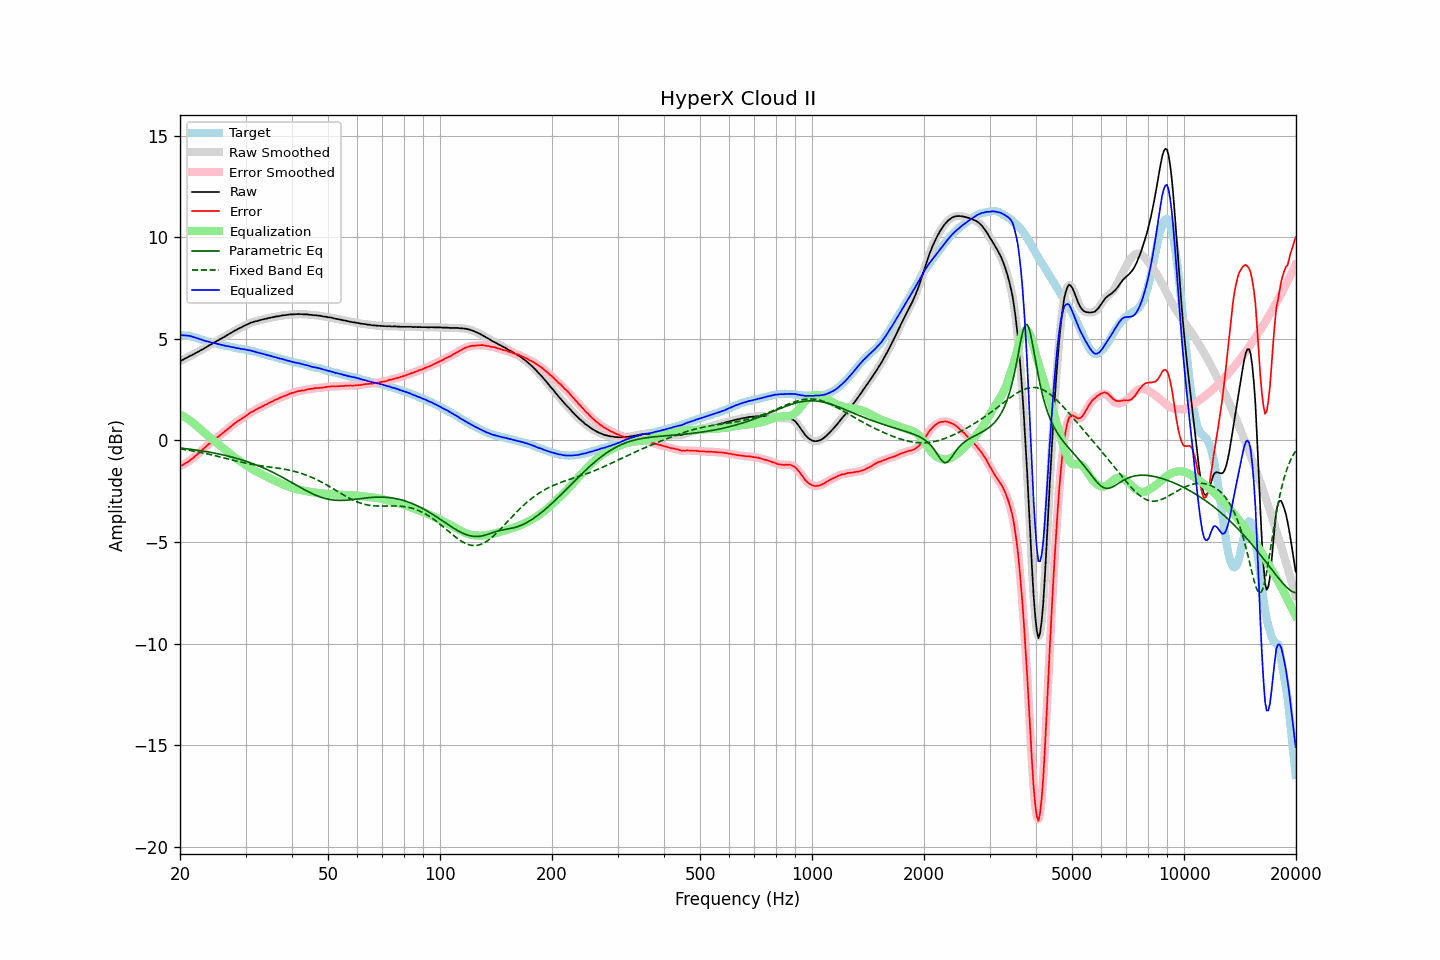

Values plotted in this chart, from the file beside it:
frequency, raw, error, smoothed, error_smoothed, equalization, parametric_eq, fixed_band_eq, equalized_raw, equalized_smoothed, target
20.00, 3.90, -1.28, 3.91, -1.28, 1.28, -0.37, -0.42, 5.18, 5.18, 5.18
20.20, 3.94, -1.23, 3.94, -1.24, 1.24, -0.38, -0.43, 5.18, 5.18, 5.17
20.40, 3.98, -1.20, 3.98, -1.19, 1.19, -0.39, -0.44, 5.17, 5.17, 5.17
20.61, 4.02, -1.14, 4.02, -1.15, 1.15, -0.40, -0.45, 5.17, 5.17, 5.16
20.81, 4.07, -1.10, 4.06, -1.10, 1.10, -0.41, -0.46, 5.16, 5.16, 5.16
21.02, 4.10, -1.06, 4.11, -1.05, 1.05, -0.42, -0.48, 5.15, 5.15, 5.16
21.23, 4.15, -0.99, 4.15, -1.00, 0.99, -0.43, -0.49, 5.15, 5.14, 5.14
21.44, 4.19, -0.94, 4.19, -0.94, 0.93, -0.44, -0.50, 5.12, 5.12, 5.12
21.66, 4.22, -0.88, 4.23, -0.87, 0.87, -0.45, -0.52, 5.10, 5.10, 5.10
21.87, 4.27, -0.81, 4.27, -0.81, 0.81, -0.46, -0.53, 5.07, 5.08, 5.07
22.09, 4.32, -0.74, 4.31, -0.74, 0.74, -0.47, -0.55, 5.06, 5.05, 5.05
22.31, 4.36, -0.68, 4.36, -0.67, 0.67, -0.48, -0.56, 5.03, 5.03, 5.03
22.54, 4.39, -0.61, 4.40, -0.60, 0.60, -0.50, -0.58, 4.99, 5.00, 5.00
22.76, 4.44, -0.53, 4.44, -0.53, 0.53, -0.51, -0.59, 4.97, 4.97, 4.97
22.99, 4.48, -0.46, 4.48, -0.46, 0.46, -0.52, -0.61, 4.94, 4.94, 4.94
23.22, 4.52, -0.39, 4.53, -0.38, 0.39, -0.53, -0.63, 4.91, 4.92, 4.91
23.45, 4.57, -0.31, 4.57, -0.31, 0.32, -0.55, -0.64, 4.89, 4.89, 4.89
23.69, 4.62, -0.25, 4.62, -0.24, 0.25, -0.56, -0.66, 4.87, 4.87, 4.87
23.92, 4.68, -0.17, 4.67, -0.18, 0.18, -0.57, -0.68, 4.86, 4.85, 4.85
24.16, 4.72, -0.12, 4.72, -0.12, 0.12, -0.59, -0.70, 4.83, 4.83, 4.84
24.40, 4.76, -0.06, 4.76, -0.06, 0.05, -0.60, -0.72, 4.81, 4.81, 4.82
24.65, 4.80, 0.01, 4.80, 0.00, -0.01, -0.62, -0.74, 4.80, 4.79, 4.80
24.89, 4.85, 0.07, 4.85, 0.07, -0.07, -0.63, -0.75, 4.77, 4.78, 4.78
25.14, 4.90, 0.14, 4.89, 0.14, -0.14, -0.65, -0.77, 4.76, 4.76, 4.76
25.39, 4.94, 0.20, 4.94, 0.20, -0.20, -0.67, -0.79, 4.74, 4.74, 4.74
25.65, 4.98, 0.26, 4.98, 0.26, -0.26, -0.68, -0.81, 4.72, 4.72, 4.73
25.91, 5.02, 0.33, 5.03, 0.33, -0.33, -0.70, -0.83, 4.70, 4.70, 4.70
26.16, 5.08, 0.39, 5.07, 0.39, -0.39, -0.72, -0.85, 4.69, 4.68, 4.68
26.43, 5.11, 0.45, 5.12, 0.45, -0.45, -0.74, -0.87, 4.66, 4.66, 4.66
26.69, 5.16, 0.51, 5.17, 0.51, -0.52, -0.75, -0.89, 4.65, 4.65, 4.65
26.96, 5.21, 0.58, 5.21, 0.58, -0.58, -0.77, -0.91, 4.63, 4.63, 4.63
27.23, 5.26, 0.64, 5.26, 0.64, -0.65, -0.79, -0.93, 4.62, 4.62, 4.62
27.50, 5.30, 0.70, 5.31, 0.71, -0.71, -0.81, -0.95, 4.60, 4.60, 4.60
27.77, 5.36, 0.78, 5.35, 0.77, -0.77, -0.83, -0.97, 4.58, 4.58, 4.58
28.05, 5.40, 0.84, 5.40, 0.84, -0.83, -0.86, -0.99, 4.57, 4.57, 4.57
28.33, 5.44, 0.90, 5.44, 0.90, -0.89, -0.88, -1.01, 4.55, 4.55, 4.54
28.62, 5.48, 0.96, 5.48, 0.95, -0.95, -0.90, -1.03, 4.54, 4.54, 4.53
28.90, 5.52, 1.00, 5.52, 1.00, -1.00, -0.92, -1.05, 4.52, 4.52, 4.53
29.19, 5.55, 1.05, 5.56, 1.05, -1.06, -0.95, -1.07, 4.50, 4.51, 4.51
29.48, 5.60, 1.10, 5.60, 1.10, -1.11, -0.97, -1.09, 4.50, 4.49, 4.50
29.78, 5.64, 1.16, 5.64, 1.16, -1.16, -1.00, -1.10, 4.48, 4.48, 4.48
30.08, 5.68, 1.21, 5.68, 1.21, -1.21, -1.02, -1.12, 4.47, 4.47, 4.47
30.38, 5.71, 1.26, 5.72, 1.27, -1.27, -1.05, -1.14, 4.45, 4.45, 4.45
30.68, 5.75, 1.32, 5.75, 1.32, -1.32, -1.08, -1.15, 4.44, 4.44, 4.43
30.99, 5.79, 1.38, 5.79, 1.37, -1.37, -1.11, -1.17, 4.43, 4.42, 4.41
31.30, 5.81, 1.42, 5.82, 1.42, -1.42, -1.13, -1.18, 4.40, 4.40, 4.40
31.61, 5.84, 1.46, 5.84, 1.46, -1.46, -1.16, -1.20, 4.38, 4.38, 4.39
31.93, 5.86, 1.51, 5.86, 1.50, -1.51, -1.19, -1.21, 4.36, 4.36, 4.36
32.24, 5.88, 1.54, 5.88, 1.54, -1.55, -1.23, -1.22, 4.33, 4.33, 4.33
32.57, 5.90, 1.59, 5.90, 1.59, -1.59, -1.26, -1.23, 4.32, 4.31, 4.31
32.89, 5.92, 1.62, 5.92, 1.63, -1.63, -1.29, -1.25, 4.30, 4.29, 4.30
33.22, 5.94, 1.67, 5.95, 1.67, -1.67, -1.32, -1.26, 4.27, 4.28, 4.27
33.55, 5.96, 1.71, 5.96, 1.71, -1.71, -1.36, -1.27, 4.25, 4.25, 4.26
33.89, 5.98, 1.76, 5.98, 1.75, -1.75, -1.39, -1.28, 4.23, 4.23, 4.23
34.23, 5.99, 1.78, 6.00, 1.79, -1.79, -1.43, -1.29, 4.20, 4.21, 4.22
34.57, 6.02, 1.84, 6.02, 1.83, -1.83, -1.47, -1.30, 4.19, 4.19, 4.18
34.92, 6.03, 1.87, 6.04, 1.87, -1.87, -1.50, -1.31, 4.17, 4.17, 4.16
35.27, 6.05, 1.90, 6.05, 1.91, -1.91, -1.54, -1.32, 4.15, 4.15, 4.15
35.62, 6.06, 1.94, 6.07, 1.94, -1.95, -1.58, -1.33, 4.12, 4.12, 4.13
35.97, 6.08, 1.99, 6.08, 1.98, -1.98, -1.62, -1.34, 4.10, 4.10, 4.10
... 635 more rows
